Run: headless pygame with SDL's dummy video driver; simulated clock (each Clock.tick advances the game by its frame time, no real sleeping); random seed 0; keys injected as events and as key.get_pressed() state; no mouse input.
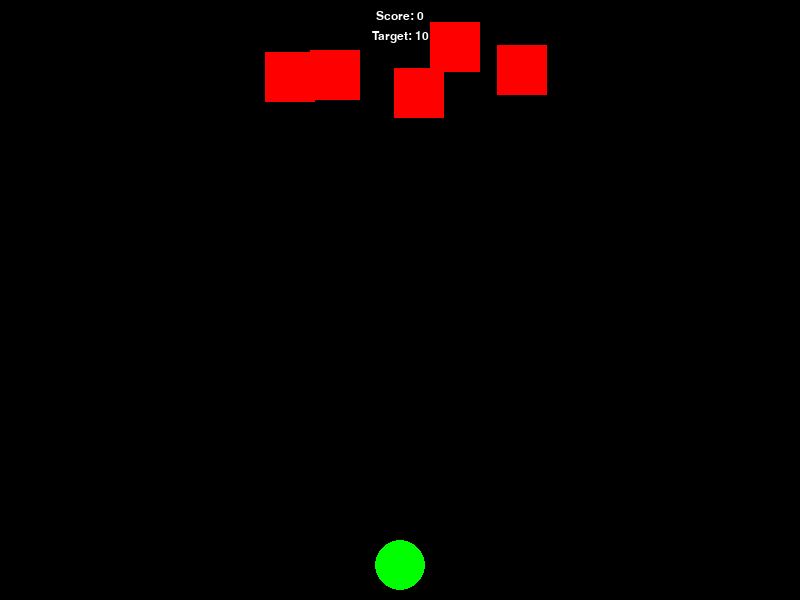
Frame 1 of 4 · flips 1–60 · no input
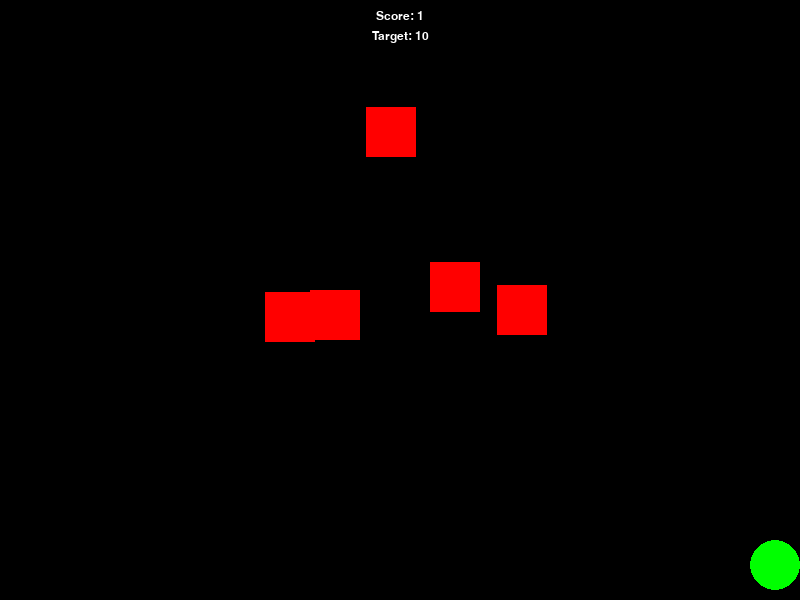
Frame 2 of 4 · flips 61–180 · tapped SPACE, RETURN · held RIGHT (→), D
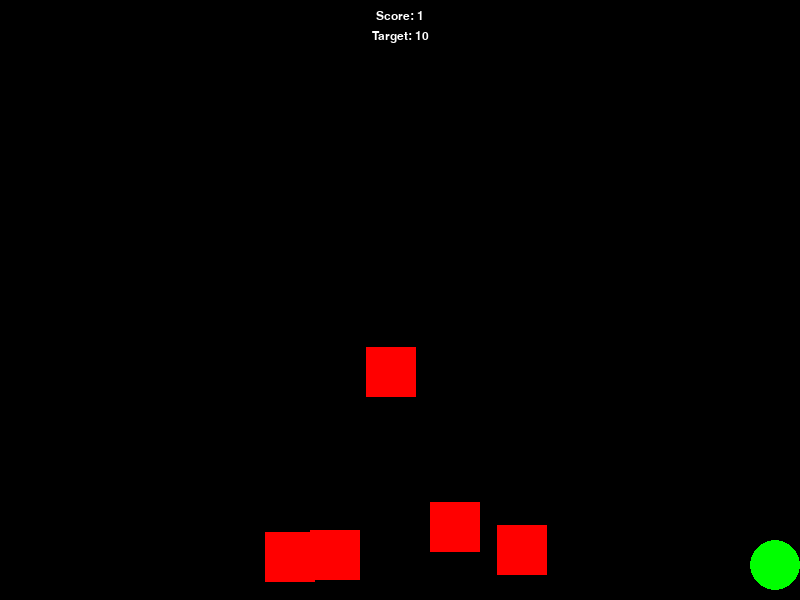
Frame 3 of 4 · flips 181–300 · held DOWN (↓), S
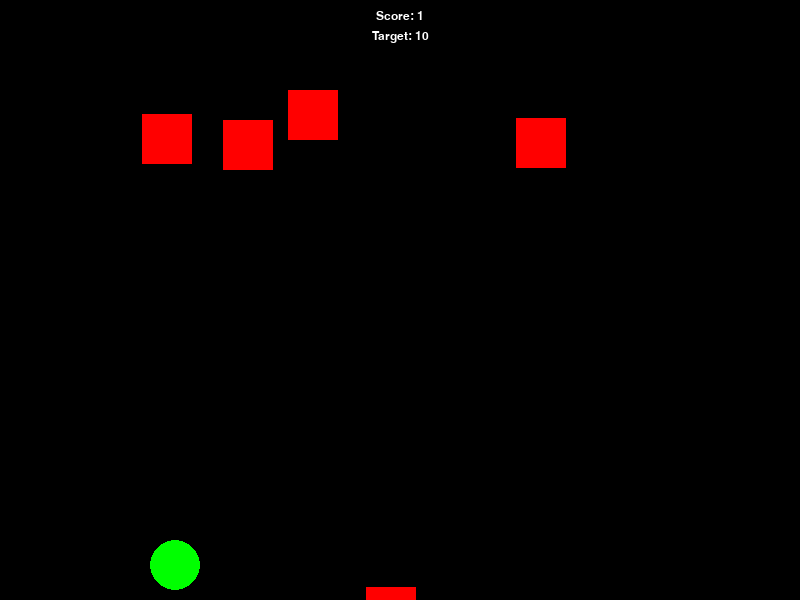
Frame 4 of 4 · flips 301–420 · held LEFT (←), A, UP (↑), W

The pygame program that drew these frames:

import pygame
import random

pygame.init()

WIDTH, HEIGHT = 800, 600
FPS = 60

WHITE = (255, 255, 255)
GREEN = (0, 255, 0)
RED = (255, 0, 0)
YELLOW = (255, 255, 0)

screen = pygame.display.set_mode((WIDTH, HEIGHT))
pygame.display.set_caption("Space Arcade")

class Player(pygame.sprite.Sprite):
    def __init__(self):
        super().__init__()
        self.image = pygame.Surface((50, 50), pygame.SRCALPHA)
        pygame.draw.circle(self.image, GREEN, (25, 25), 25)
        self.rect = self.image.get_rect()
        self.rect.centerx = WIDTH // 2
        self.rect.bottom = HEIGHT - 10
        self.speed = 5

    def update(self):
        keys = pygame.key.get_pressed()
        if keys[pygame.K_LEFT]:
            self.rect.x -= self.speed
        if keys[pygame.K_RIGHT]:
            self.rect.x += self.speed
        if self.rect.left < 0:
            self.rect.left = 0
        if self.rect.right > WIDTH:
            self.rect.right = WIDTH

    def shoot(self):
        bullet = Bullet(self.rect.centerx, self.rect.top)
        all_sprites.add(bullet)
        bullets.add(bullet)

class Enemy(pygame.sprite.Sprite):
    def __init__(self, x, y):
        super().__init__()
        self.image = pygame.Surface((50, 50))
        self.image.fill(RED)
        self.rect = self.image.get_rect()
        self.rect.x = x
        self.rect.y = y
        self.speed = 2

    def update(self):
        self.rect.y += self.speed
        if self.rect.top > HEIGHT:
            self.rect.y = -50
            self.rect.x = random.randint(0, WIDTH - self.rect.width)

class Bullet(pygame.sprite.Sprite):
    def __init__(self, x, y):
        super().__init__()
        self.image = pygame.Surface((5, 10))
        self.image.fill(YELLOW)
        self.rect = self.image.get_rect()
        self.rect.centerx = x
        self.rect.bottom = y
        self.speed = -10

    def update(self):
        self.rect.y += self.speed
        if self.rect.bottom < 0:
            self.kill()

def draw_text(surface, text, size, x, y):
    font = pygame.font.SysFont(None, size)
    text_surface = font.render(text, True, WHITE)
    text_rect = text_surface.get_rect()
    text_rect.midtop = (x, y)
    surface.blit(text_surface, text_rect)

all_sprites = pygame.sprite.Group()
enemies = pygame.sprite.Group()
bullets = pygame.sprite.Group()

player = Player()
all_sprites.add(player)

for i in range(5):
    enemy = Enemy(random.randint(0, WIDTH - 50), random.randint(-100, -40))
    all_sprites.add(enemy)
    enemies.add(enemy)

score = 0
win_score = 10

running = True
clock = pygame.time.Clock()

while running:
    clock.tick(FPS)

    for event in pygame.event.get():
        if event.type == pygame.QUIT:
            running = False
        elif event.type == pygame.KEYDOWN:
            if event.key == pygame.K_SPACE:
                player.shoot()

    all_sprites.update()

    hits = pygame.sprite.groupcollide(bullets, enemies, True, True)
    for hit in hits:
        score += 1
        enemy = Enemy(random.randint(0, WIDTH - 50), random.randint(-100, -40))
        all_sprites.add(enemy)
        enemies.add(enemy)

    if score >= win_score:
        running = False

    screen.fill((0, 0, 0))
    all_sprites.draw(screen)
    draw_text(screen, f'Score: {score}', 18, WIDTH // 2, 10)
    draw_text(screen, f'Target: {win_score}', 18, WIDTH // 2, 30)
    pygame.display.flip()

screen.fill((0, 0, 0))
draw_text(screen, 'You Win!', 64, WIDTH // 2, HEIGHT // 2)
pygame.display.flip()
pygame.time.wait(3000)

pygame.quit()
